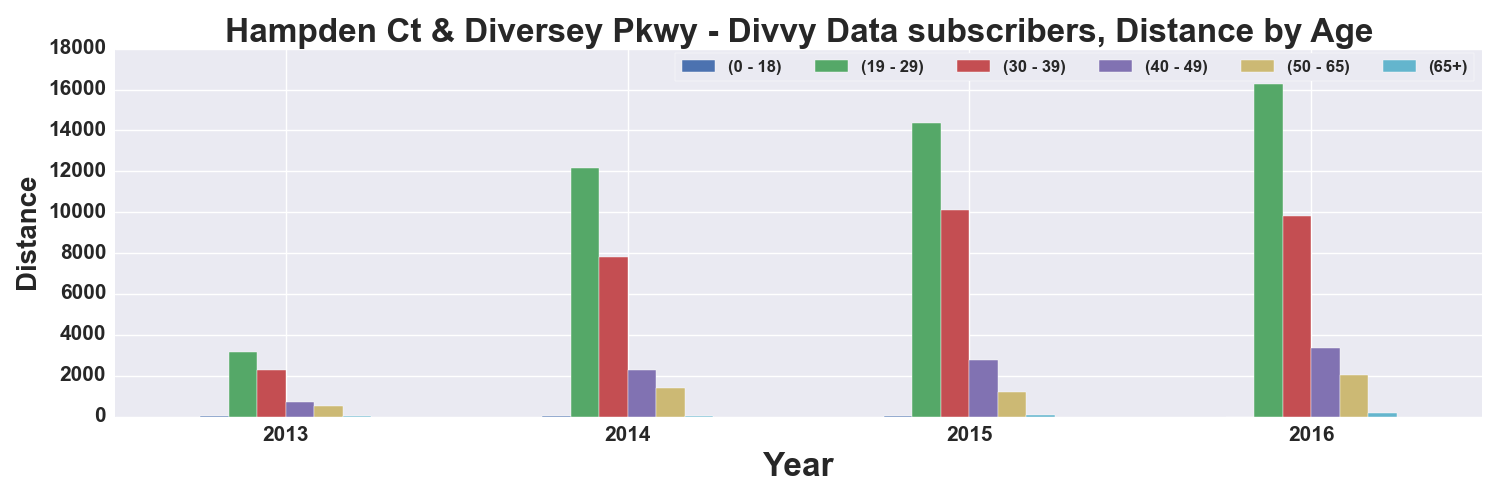

Data behind this chart, as committed beside it:
, START TIME YEAR, DISTANCE_Miles, DISTANCE_Miles, DISTANCE_Miles, DISTANCE_Miles, DISTANCE_Miles, DISTANCE_Miles
AGE_GROUP, , 0 - 18, 19 - 29, 30 - 39, 40 - 49, 50 - 65, 65+
0, 2013, 4.39, 3153, 2282, 731.6, 526.3, 35.7
1, 2014, 8.476, 12185, 7788, 2301, 1390, 23.42
2, 2015, 5.779, 14371, 10099, 2775, 1188, 78.59
3, 2016, 2.813, 16268, 9817, 3341, 2024, 167.9
